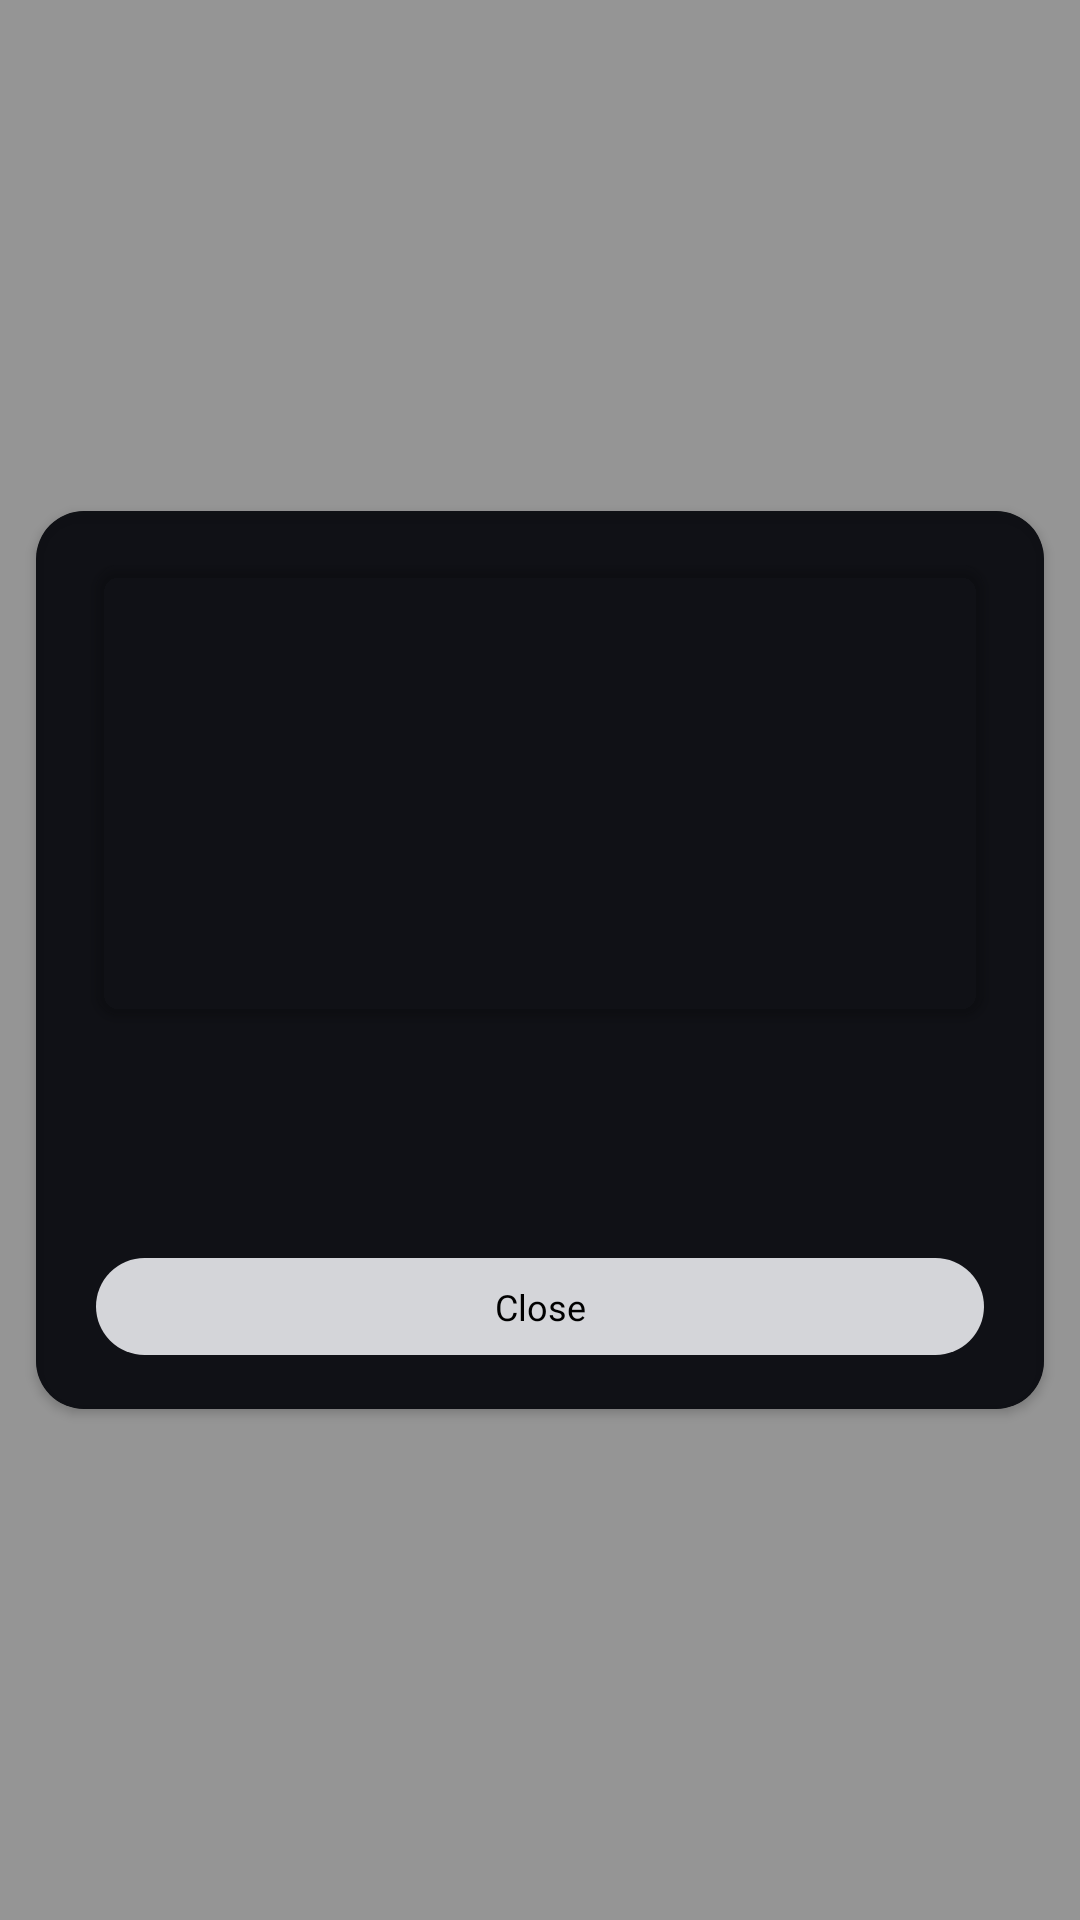

Produce the Android XML layout that renders to this screen, including the resource entries it uses.
<!-- AndroidManifest.xml: application theme AppTheme -->
<!-- res/layout/reached_at_destination_layout.xml -->
<?xml version="1.0" encoding="utf-8"?>
<LinearLayout xmlns:android="http://schemas.android.com/apk/res/android"
    xmlns:app="http://schemas.android.com/apk/res-auto"
    xmlns:tools="http://schemas.android.com/tools"
    android:id="@+id/llRoot"
    android:layout_width="match_parent"
    android:layout_height="match_parent"
    android:background="@color/transparent_2">

    <androidx.cardview.widget.CardView
        android:layout_width="match_parent"
        android:layout_height="wrap_content"
        android:layout_gravity="center"
        android:layout_margin="@dimen/_12sdp"
        app:cardBackgroundColor="#CB0B0C11"
        app:cardCornerRadius="@dimen/_16sdp">

        <androidx.constraintlayout.widget.ConstraintLayout
            android:layout_width="match_parent"
            android:layout_height="wrap_content"
            android:background="#CB0B0C11"
            android:paddingVertical="@dimen/_18sdp">

            <TextView
                android:id="@+id/dialog_message_reached"
                android:layout_width="wrap_content"
                android:layout_height="wrap_content"
                android:layout_marginHorizontal="@dimen/_20sdp"
                android:layout_marginTop="@dimen/_9sdp"
                android:fontFamily="@font/poppins_bold"
                android:gravity="center"
                android:textColor="@android:color/white"
                android:textSize="@dimen/_20sdp"
                android:textStyle="bold"
                android:visibility="visible"
                app:layout_constraintEnd_toEndOf="parent"
                app:layout_constraintStart_toStartOf="parent"
                app:layout_constraintTop_toBottomOf="@+id/cvDialogImage" />

            <TextView
                android:id="@+id/dialog_message"
                android:layout_width="0dp"
                android:layout_height="wrap_content"
                android:layout_marginTop="@dimen/_8sdp"
                android:maxLines="16"
                android:textSize="14sp"
                android:overScrollMode="always"
                android:gravity="center"
                android:layout_marginHorizontal="@dimen/_20sdp"
                android:letterSpacing="0.01"
                android:paddingBottom="@dimen/_8sdp"
                android:textColor="@color/greyColor"
                app:layout_constraintEnd_toEndOf="parent"
                app:layout_constraintStart_toStartOf="parent"
                app:layout_constraintTop_toBottomOf="@+id/dialog_message_reached" />

            <androidx.cardview.widget.CardView
                android:id="@+id/cvDialogImage"
                android:layout_width="match_parent"
                android:layout_height="wrap_content"
                app:cardCornerRadius="@dimen/_8sdp"
                android:layout_marginHorizontal="@dimen/_20sdp"
                app:cardBackgroundColor="@color/transparent"
                app:layout_constraintEnd_toEndOf="parent"
                app:layout_constraintStart_toStartOf="parent"
                app:layout_constraintTop_toTopOf="parent">

                <ImageView
                    android:id="@+id/dialog_gif"
                    android:layout_width="match_parent"
                    android:layout_height="@dimen/_150sdp"
                    android:scaleType="fitCenter"
                    android:visibility="visible"
                    app:layout_constraintEnd_toEndOf="parent"
                    app:layout_constraintStart_toStartOf="parent"
                    app:layout_constraintTop_toTopOf="parent" />
            </androidx.cardview.widget.CardView>


            <ImageView
                android:id="@+id/ivDialog"
                android:layout_width="@dimen/_30sdp"
                android:layout_height="@dimen/_30sdp"
                android:src="@drawable/des_reached"
                android:visibility="gone"
                app:layout_constraintEnd_toEndOf="parent"
                app:layout_constraintStart_toStartOf="parent"
                app:layout_constraintTop_toTopOf="parent" />



            <TextView
                android:id="@+id/dialog_ok_button"
                android:layout_width="0dp"
                android:layout_height="wrap_content"
                android:layout_marginTop="@dimen/_10sdp"
                android:layout_marginHorizontal="@dimen/_20sdp"
                android:background="@drawable/button_background"
                android:backgroundTint="@color/button_color_secondary"
                android:fontFamily="@font/poppins_bold"
                android:gravity="center"
                android:paddingVertical="@dimen/_8sdp"
                android:text="@string/close"
                android:textColor="@android:color/black"
                android:textSize="@dimen/_12sdp"
                app:layout_constraintEnd_toEndOf="parent"
                app:layout_constraintStart_toStartOf="parent"
                app:layout_constraintTop_toBottomOf="@+id/dialog_message" />

        </androidx.constraintlayout.widget.ConstraintLayout>
    </androidx.cardview.widget.CardView>

</LinearLayout>
<!-- resources referenced by this layout -->
<resources>
  <color name="button_color_secondary">#D4D5D9</color>
  <color name="greyColor">#92959D</color>
  <color name="transparent">#00FFFFFF</color>
  <color name="transparent_2">#6A000000</color>
  <dimen name="_10sdp">10dp</dimen>
  <dimen name="_12sdp">12dp</dimen>
  <dimen name="_150sdp">150dp</dimen>
  <dimen name="_16sdp">16dp</dimen>
  <dimen name="_18sdp">18dp</dimen>
  <dimen name="_20sdp">20dp</dimen>
  <dimen name="_30sdp">30dp</dimen>
  <dimen name="_8sdp">8dp</dimen>
  <dimen name="_9sdp">9sp</dimen>
  <!-- drawable button_background (drawable) -->
  <?xml version="1.0" encoding="utf-8"?>
  <shape xmlns:android="http://schemas.android.com/apk/res/android"
      android:shape="rectangle">
      <corners android:radius="40dp" />
      <solid android:color="@color/button_color" />
  </shape>
  <!-- drawable des_reached: png bitmap (drawable, 14005 bytes) -->
  <string name="close">Close</string>
  <style name="AppTheme" parent="Theme.MaterialComponents.Light.NoActionBar">
      <item name="android:windowIsTranslucent">true</item>
      <item name="windowNoTitle">true</item>
      <item name="android:windowNoTitle">true</item>
      
      <item name="colorPrimary">@color/background_color</item>
      <item name="colorPrimaryDark">@color/background_color</item>
      <item name="colorAccent">@color/colorAccent</item>
    </style>
  <color name="button_color">#009DE1</color>
  <color name="background_color">#12151C</color>
  <color name="colorAccent">#03DAC5</color>
</resources>
